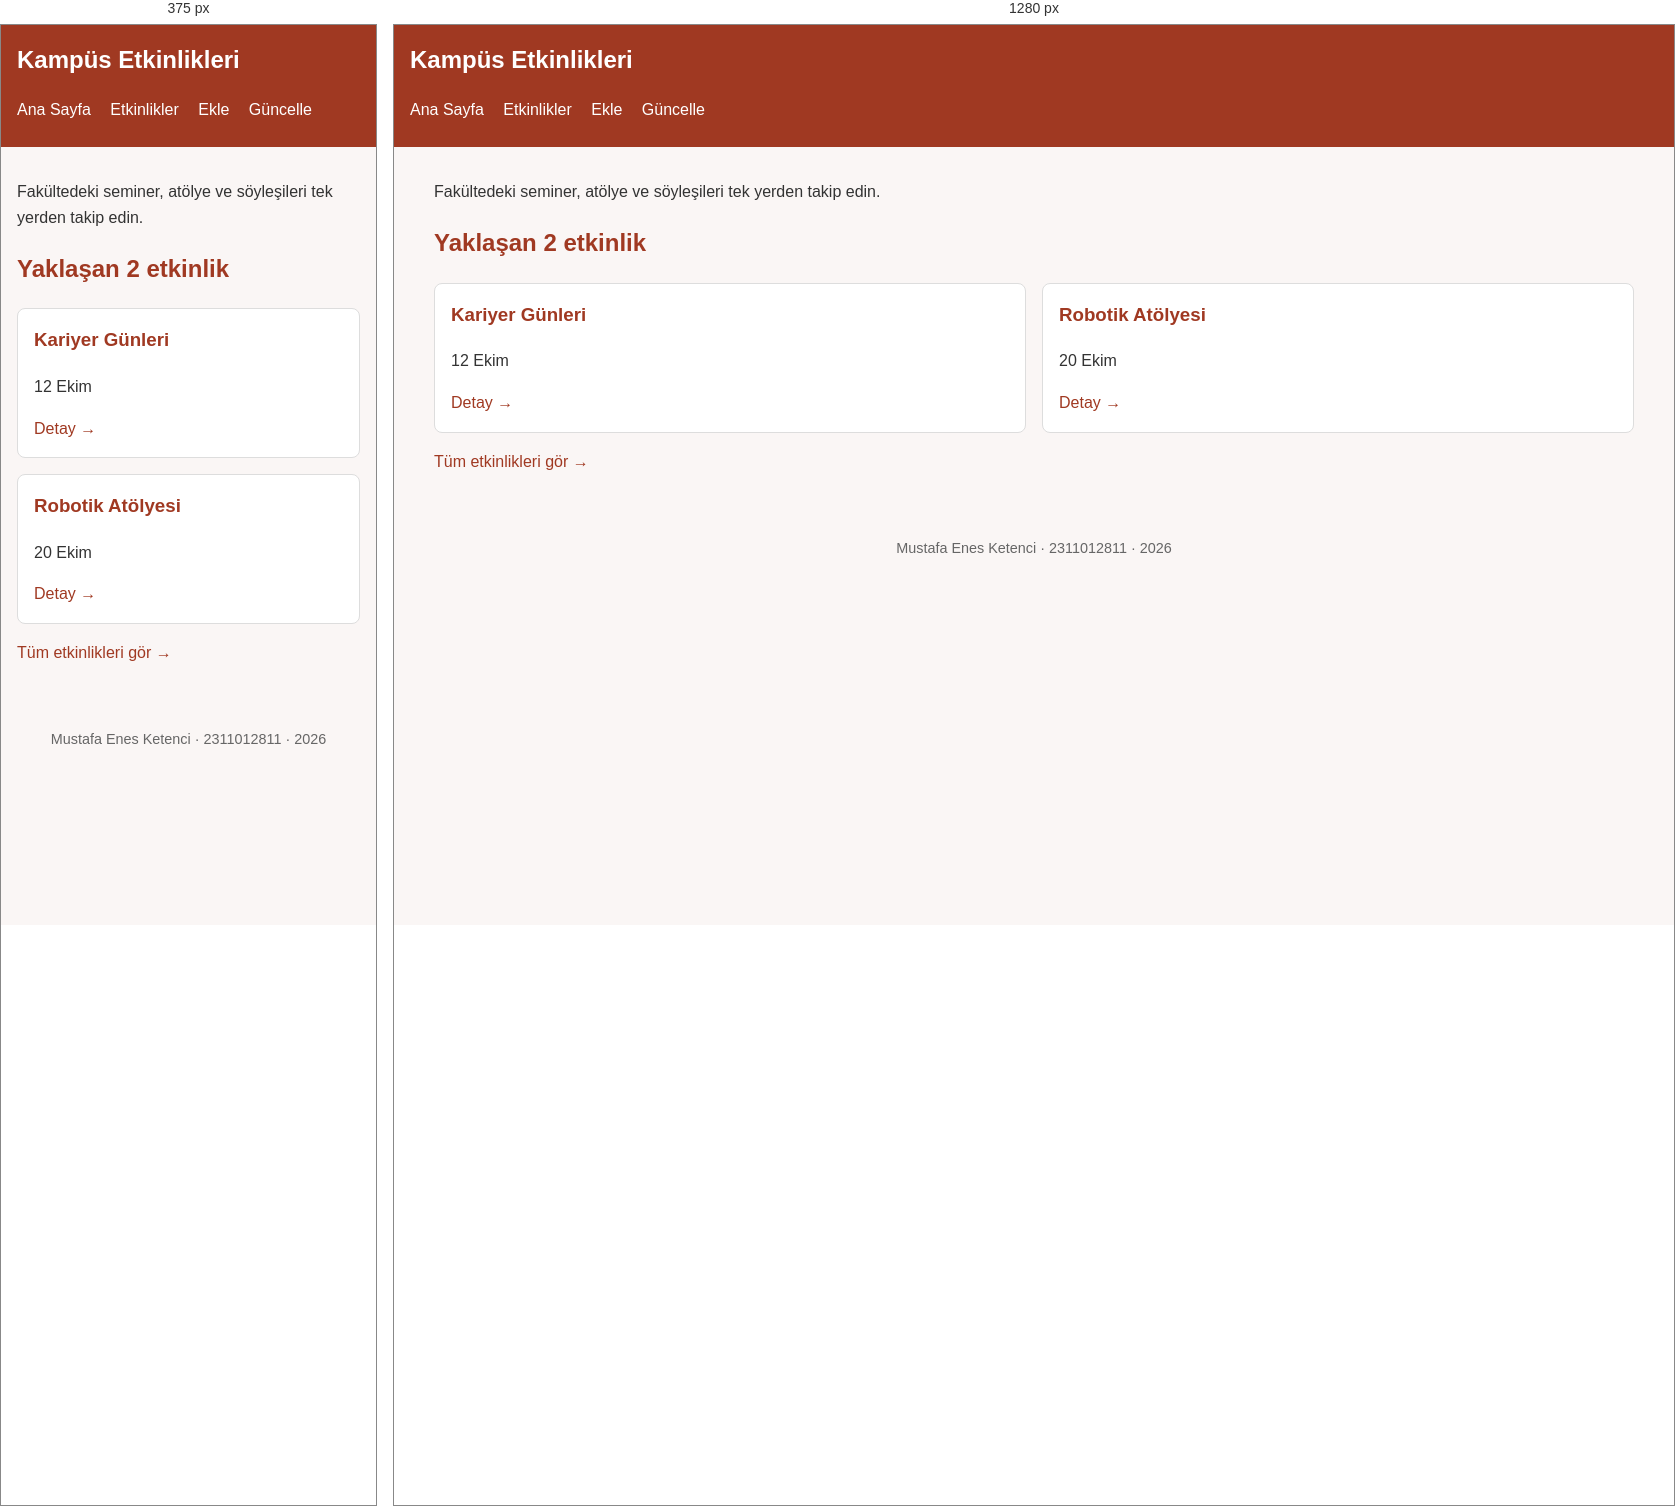
Rendered at 375 px and 1280 px, left to right.

<!-- file: index.html -->
<!DOCTYPE html>
<html lang="tr">
<head>
    <meta charset="UTF-8">
    <meta name="viewport" content="width=device-width, initial-scale=1.0">
    <title>Kampüs Etkinlikleri</title>
    <link rel="stylesheet" href="css/2311012811.css">
</head>
<body>
    <header>
        <h1>Kampüs Etkinlikleri</h1>
        <nav>
            <a href="index.html">Ana Sayfa</a>
            <a href="etkinlikler.html">Etkinlikler</a>
            <a href="etkinlik-ekle.html">Ekle</a>
            <a href="etkinlik-guncelle.html">Güncelle</a>
        </nav>
    </header>
    <main>
        <section>
            <p>Fakültedeki seminer, atölye ve söyleşileri tek yerden takip edin.</p>
        </section>
        <section>
            <h2>Yaklaşan 2 etkinlik</h2>
            <div class="yaklasan-etkinlikler">
                <article>
                    <h3>Kariyer Günleri</h3>
                    <p>12 Ekim</p>
                    <a href="etkinlik-detay.html">Detay &rarr;</a>
                </article>
                <article>
                    <h3>Robotik Atölyesi</h3>
                    <p>20 Ekim</p>
                    <a href="etkinlik-detay.html">Detay &rarr;</a>
                </article>
            </div>
            <p style="margin-top: var(--bosluk-m);"><a href="etkinlikler.html">Tüm etkinlikleri gör &rarr;</a></p>
        </section>
    </main>
    <footer>
        <p>Mustafa Enes Ketenci &middot; 2311012811 &middot; 2026</p>
    </footer>
</body>
</html>


/* @media block from css/2311012811.css */
@media (min-width: 768px) {
    /* Ana sayfa yaklaşan 2 etkinlik */
    .yaklasan-etkinlikler {
        display: grid;
        grid-template-columns: 1fr 1fr;
        gap: var(--bosluk-m);
    }
    .yaklasan-etkinlikler article {
        margin-bottom: 0;
    }

    /* Etkinlikler Grid (3 Sütun) */
    .etkinlikler-grid {
        display: grid;
        grid-template-columns: repeat(3, 1fr);
        gap: var(--bosluk-m);
    }
    .etkinlikler-grid article {
        margin-bottom: 0;
    }

    /* Detay sayfası iki sütun */
    .detay-layout {
        display: grid;
        grid-template-columns: 1fr 1fr;
        gap: var(--bosluk-m);
        align-items: start;
    }

    button {
        width: auto;
        padding: 10px 20px;
    }
}